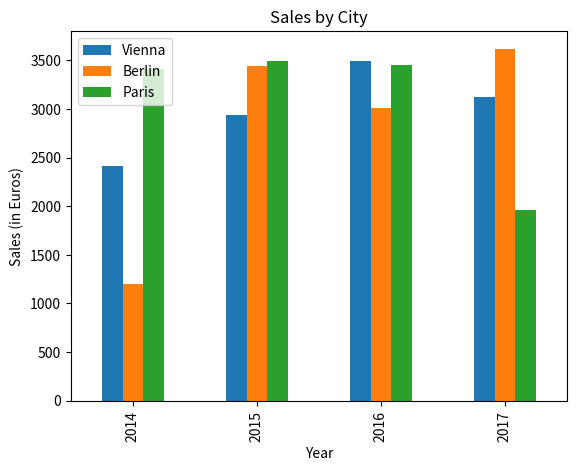

Source code (Python):
import pandas as pd
import matplotlib.pyplot as plt

# Create the range of years (avoid having to write list manually)
years = range(2014, 2018)

# Create column of sales data for each shop (each column is a DataSeries)
shop1 = pd.Series([2409.14, 2941.01, 3496.83,3119.55],index=years)
shop2 = pd.Series([1203.45, 3441.62, 3007.83,3619.53],index=years)
shop3 = pd.Series([3412.12, 3491.16, 3457.19,1963.10],index=years)

# Now we can combine these collumns into a table (DataFrame)
shops_df = pd.concat([shop1, shop2, shop3], axis=1)

# Add labels to the columns for better readability
shops_df.columns = ["Vienna", "Berlin", "Paris"]

# Now we can print the first few rows of the DataFrame to see what it looks like
print(shops_df.head()) # use head() to print only the first few rows of the DataFrame

# Similar to DataSeries, we can also access single values from a DataFrame
# Accesing a single column (which is a DataSeries)
print("\nSales in Vienna:")
print(shops_df['Vienna'])

# And we can do even more complex filtering by using the loc property
print("\nSales in Vienna from 2014 to 2016:")
print(shops_df.loc['2014':'2016', 'Vienna']) # Attention last value is included in this case!

# Now the data is in a nice table format ==> we can easily plot it
shops_df.plot(kind='bar')
plt.title("Sales by City")
plt.xlabel("Year")
plt.ylabel("Sales (in Euros)")
plt.show()
